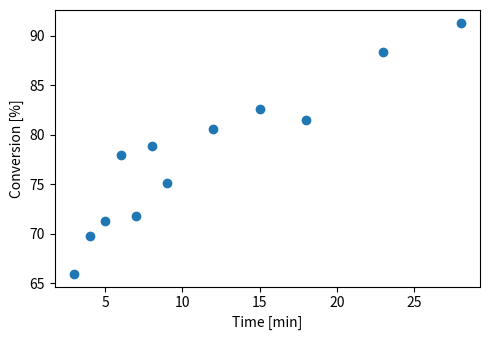
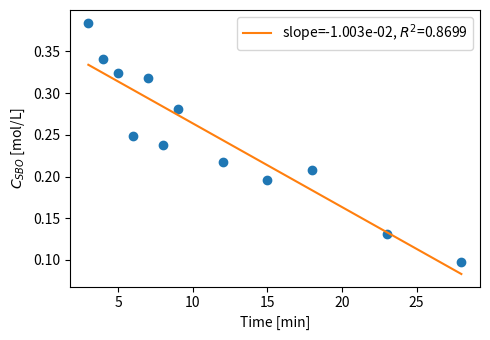
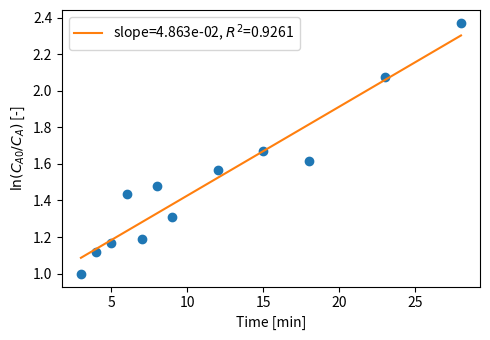
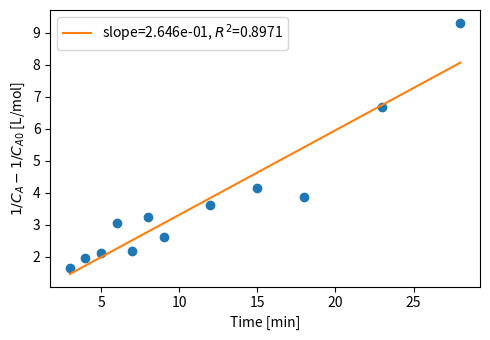
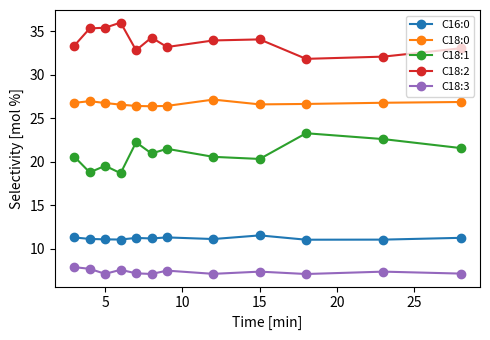

Generate these figures, in order, with matplotlib:
import numpy as np, pandas as pd, matplotlib.pyplot as plt

# --- constants ---
M = {"C16:0":270.46,"C18:0":298.51,"C18:1":296.50,"C18:2":294.48,"C18:3":292.46}
M_SBO, RHO_SBO = 875.1, 0.913      # g/mol, g/mL
M_BIOD, RHO_BIOD = 291.5, 0.891
M_IST = 25.0                        # mg of C17:0 added to each sample
FAME = list(M)

# --- data: GC areas (group R3) ---
areas = pd.DataFrame({
    "C16:0":[2428.6,2610.5,2569.5,2768.2,2602.0,2813.5,2846.4,3031.1,3272.2,2996.2,3155.9,3422.1],
    "C17:0":[3693.3,3747.1,3639.1,3554.6,3551.1,3529.1,3793.7,3616.8,3686.0,3525.4,3573.3,3535.3],
    "C18:0":[6344.0,6972.8,6840.2,7331.6,6738.7,7317.1,7334.6,8160.8,8317.8,7973.0,8433.4,9007.4],
    "C18:1":[4849.1,4824.5,4962.6,5123.2,5635.2,5773.4,5925.9,6142.0,6315.1,6919.5,7070.7,7185.0],
    "C18:2":[7791.5,9009.6,8930.0,9798.8,8257.6,9377.7,9087.6,10065.0,10508.5,9394.1,9965.3,10926.1],
    "C18:3":[1835.0,1952.3,1786.1,2053.8,1797.1,1933.9,2040.0,2100.1,2263.1,2085.0,2278.2,2351.7]})

t = np.array([3,4,5,6,7,8,9,12,15,18,23,28], float)              # min
m_sample = np.array([0.2515,0.2535,0.2519,0.2515,0.2554,0.2511,  # g
                     0.2472,0.2591,0.2573,0.2613,0.2480,0.2571])

# --- GC weight fractions ---
area_tot = areas.sum(axis=1)
w_gc = areas.div(area_tot, axis=0)                  # %w/w as seen by GC
w_biod_gc = w_gc[FAME].sum(axis=1)

# --- IST scaling: real fractions ---
w_ist_r = M_IST / (m_sample*1000 + M_IST)           # per-sample, NOT fixed 10%
w_biod_r = w_biod_gc / w_gc["C17:0"] * w_ist_r
w_sbo_r = 1 - w_biod_r - w_ist_r

# --- masses, volumes, concentrations ---
m_biod = w_biod_r * m_sample                        # g
m_sbo = w_sbo_r * m_sample
V = m_sbo/RHO_SBO + m_biod/RHO_BIOD                 # mL
C_sbo = (m_sbo/M_SBO) / (V/1000)                    # mol/L

# --- conversion ---
n_sbo0 = m_sample / M_SBO
X = (n_sbo0 - m_sbo/M_SBO) / n_sbo0

# --- selectivity (mole basis) ---
n_fame = pd.DataFrame({c: (w_gc[c]/w_biod_gc)*m_biod/M[c] for c in FAME})
S = n_fame.div(n_fame.sum(axis=1), axis=0) * 100

out = pd.DataFrame({"t_min":t, "m_sample_g":m_sample, "w_IST_R":w_ist_r,
                    "w_BIOD_R":w_biod_r, "w_SBOunc":w_sbo_r,
                    "C_SBO_molL":C_sbo, "X":X}).join(S.add_prefix("S_"))
out.to_csv("re1_results.csv", index=False)
print(out.round(4).to_string(index=False))

# --- plots ---
C0 = RHO_SBO/M_SBO*1000                             # mol/L, pure SBO
for name, y, lab in [("conversion", X*100, "Conversion [%]"),
                     ("order0", C_sbo, r"$C_{SBO}$ [mol/L]"),
                     ("order1", np.log(C0/C_sbo), r"$\ln(C_{A0}/C_A)$ [-]"),
                     ("order2", 1/C_sbo - 1/C0, r"$1/C_A - 1/C_{A0}$ [L/mol]")]:
    fig, ax = plt.subplots(figsize=(5,3.5))
    ax.plot(t, y, "o")
    if name != "conversion":
        p = np.polyfit(t, y, 1); r2 = np.corrcoef(t, y)[0,1]**2
        ax.plot(t, np.polyval(p, t), "-", label=f"slope={p[0]:.3e}, $R^2$={r2:.4f}")
        ax.legend()
    ax.set_xlabel("Time [min]"); ax.set_ylabel(lab); fig.tight_layout()
    fig.savefig(f"{name}.png", dpi=200)

fig, ax = plt.subplots(figsize=(5,3.5))
for c in FAME: ax.plot(t, S[c], "o-", label=c)
ax.set_xlabel("Time [min]"); ax.set_ylabel("Selectivity [mol %]")
ax.legend(fontsize=8); fig.tight_layout(); fig.savefig("selectivity.png", dpi=200)
